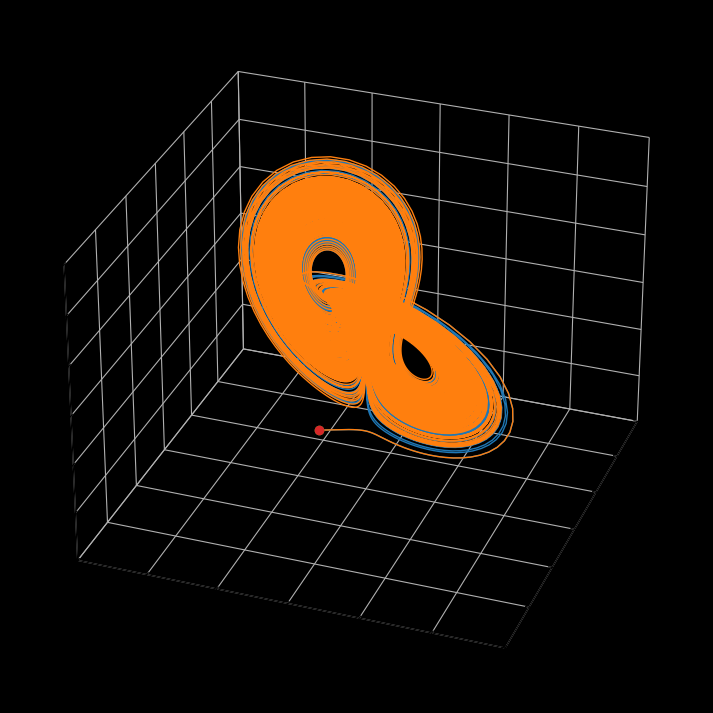

Python code for this plot:
import numpy as np
import matplotlib.pyplot as plt
import scipy.integrate as integrate
import matplotlib.animation as animation

FIGSIZE = (16, 9)
DPI = 120  # 240 For 4K, 60 for 720p

T = 200
SUB_SAMPLING = 10

###############################################################################

""" Parameters & Differential equation """

sigma = 10
rho = 28
beta = 8 / 3


def derivs(state, t):

    x, y, z = state[0], state[1], state[2]
    res = np.zeros_like(state)

    res[0] = sigma * (y - x)
    res[1] = x * (rho - z) - y
    res[2] = x * y - beta * z

    return res


###############################################################################

# Time range
dt = 0.01
t = np.arange(0.0, T, dt)

# initial state
# init_state_list = [[10, 10, 10],[-10,10,10],[10,-10,-10],[-10,-10,10]]
init_state_list = [
    [-5, 5, 5],
    [-5.001, 5.001, 5.001],
]  # ,[10,10.001,10],[10,10,10.001]]

# integration
res_list = [
    integrate.odeint(derivs, init_state, t) for init_state in init_state_list
]

###############################################################################

# fig = plt.figure(figsize=FIGSIZE,dpi=DPI)
# ax = fig.add_subplot(111, projection='3d')
# ax.view_init(elev=None, azim=None)
# ax.set_axis_bgcolor('black')
# ax.w_xaxis.set_pane_color((0,0,0,0))
# ax.w_yaxis.set_pane_color((0,0,0,0))
# ax.w_zaxis.set_pane_color((0,0,0,0))
# ax.set_xlim3d([-30, 30])
# ax.set_ylim3d([-30, 30])
# ax.set_zlim3d([-10, 50])
#
# lines = [plt.plot(res[:,0],res[:,1],res[:,2], '-', lw=1) for res in res_list]

###################################################################################

azim_start = -160.0
azim_end = 160.0

fig = plt.figure(figsize=FIGSIZE, dpi=DPI)
ax = fig.add_subplot(111, projection="3d")

fig.patch.set_facecolor("black")
ax.set_facecolor("black")
ax.xaxis.set_pane_color((0, 0, 0, 0))
ax.yaxis.set_pane_color((0, 0, 0, 0))
ax.zaxis.set_pane_color((0, 0, 0, 0))
ax.set_xlim3d([-30, 30])
ax.set_ylim3d([-30, 30])
ax.set_zlim3d([-10, 50])
ax.view_init(azim=azim_start)

lines = [
    ax.plot(res[:, 0], res[:, 1], res[:, 2], "-", lw=1)[0] for res in res_list
]
balls = [
    ax.plot(res[0:1, 0], res[0:1, 1], res[0:1, 2], "o", lw=1)[0]
    for res in res_list
]


NB_FRAMES = int(np.floor(len(t) / SUB_SAMPLING))


def init():
    for line, ball, res in zip(lines, balls, res_list):
        line.set_data([], [])
        line.set_3d_properties([])
        ball.set_data([res[0, 0]], [res[0, 1]])
        ball.set_3d_properties([res[0, 2]])
    return lines + balls  # , time_text


def animate(i, res_list, lines):
    print("Computing frame", i)
    ax.view_init(azim=azim_start + (azim_end - azim_start) * i / NB_FRAMES)
    for line, res, ball in zip(lines, res_list, balls):
        j = i * SUB_SAMPLING
        line.set_data(res[:j, 0], res[:j, 1])
        line.set_3d_properties(res[:j, 2])
        ball.set_data([res[j, 0]], [res[j, 1]])  # listes
        ball.set_3d_properties([res[j, 2]])
    return lines + balls  # , time_text


# Uncomment to save the video
ani = animation.FuncAnimation(
    fig,
    animate,
    np.arange(0, NB_FRAMES),
    fargs=(res_list, lines),
    init_func=init,
    interval=40,
    blit=False,
)

# Uncomment to save the video
# writer = animation.FFMpegWriter(fps=30, bitrate=5000)
# ani.save("12-lorenz_poly.mp4", writer=writer, dpi=DPI)

plt.show()
